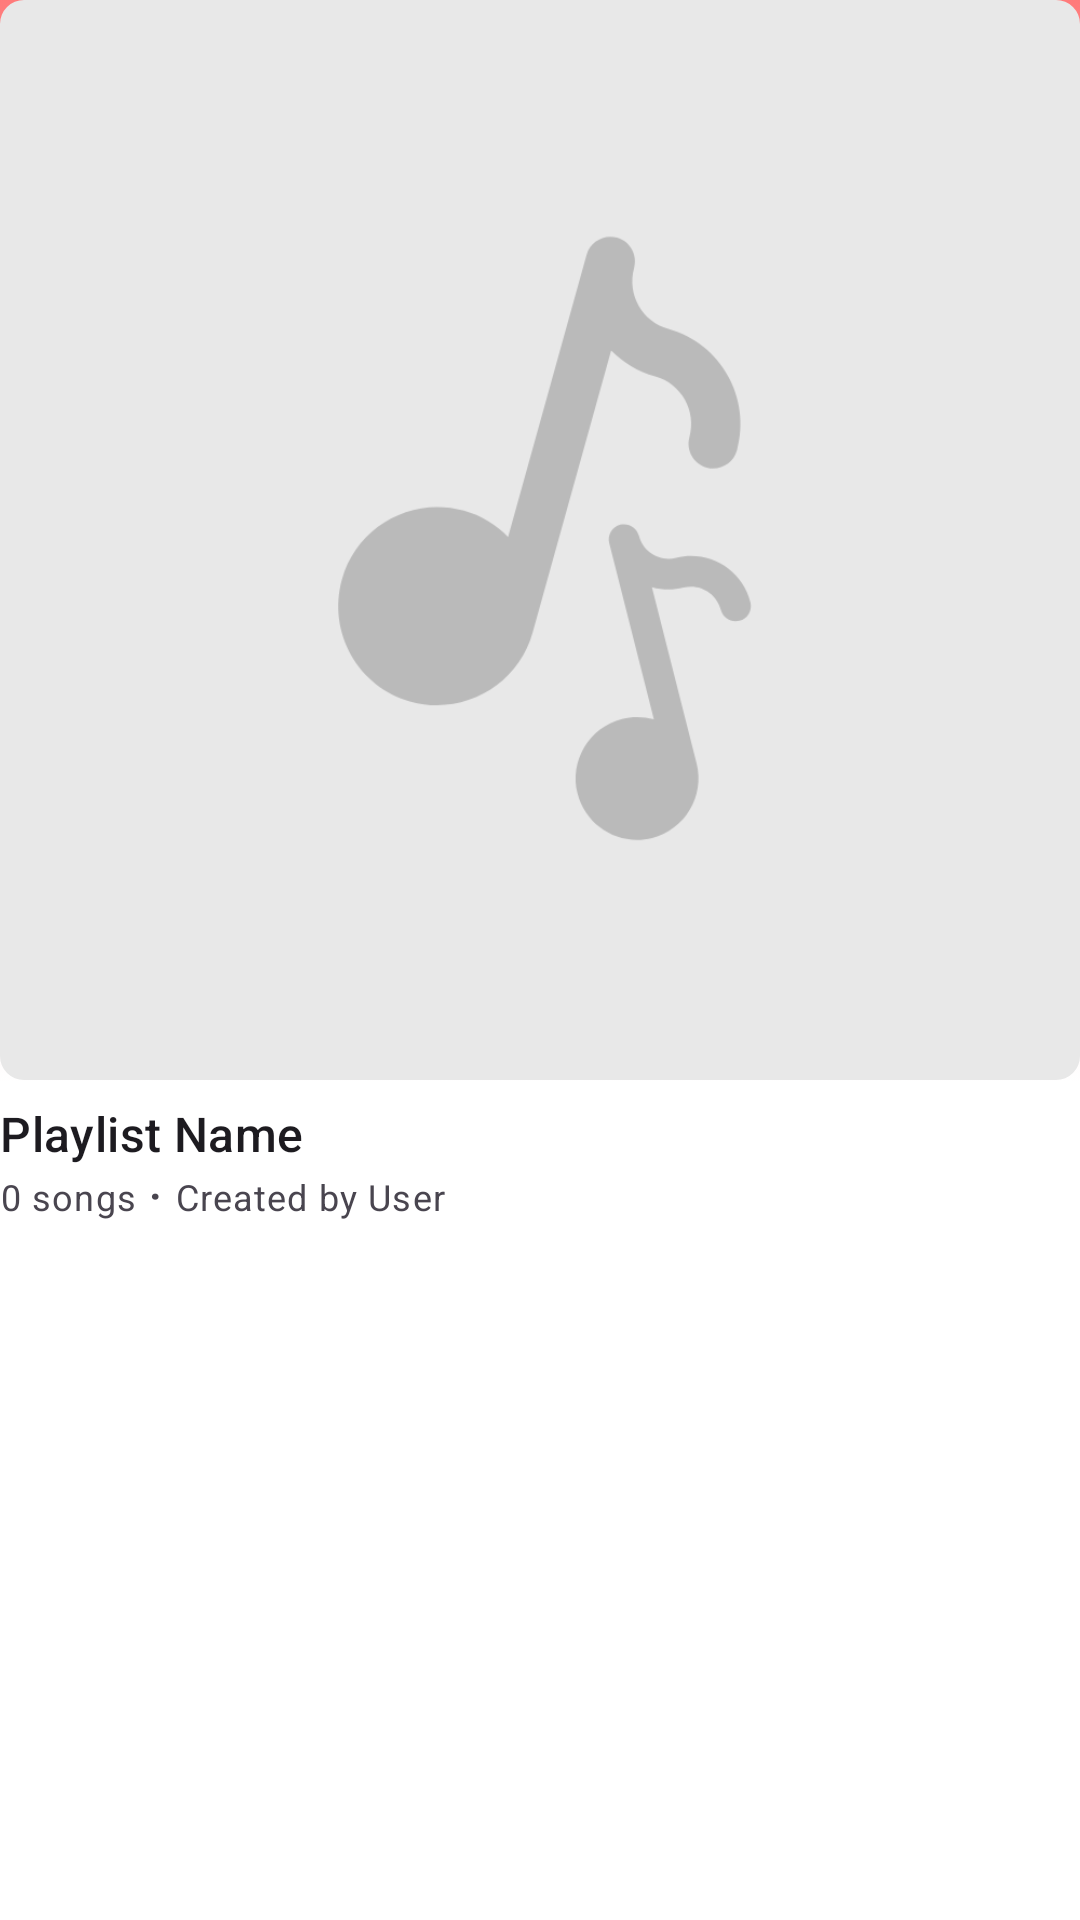

The Android layout XML behind this screen, and the referenced resources:
<!-- AndroidManifest.xml: application theme splash_screen -->
<!-- res/layout/playlist_view.xml -->
<?xml version="1.0" encoding="utf-8"?>
<com.google.android.material.card.MaterialCardView xmlns:android="http://schemas.android.com/apk/res/android"
    xmlns:app="http://schemas.android.com/apk/res-auto"
    android:layout_width="match_parent"
    android:layout_height="wrap_content"
    android:layout_margin="10dp"
    app:cardBackgroundColor="@android:color/transparent"
    app:strokeWidth="0dp"
    app:cardElevation="0dp"
    app:cardCornerRadius="0dp">

    <androidx.constraintlayout.widget.ConstraintLayout
        android:layout_width="match_parent"
        android:layout_height="wrap_content">

        <com.google.android.material.imageview.ShapeableImageView
            android:id="@+id/playlistImg"
            android:layout_width="match_parent"
            android:layout_height="0dp"
            app:layout_constraintDimensionRatio="1:1"
            android:scaleType="fitXY"
            android:src="@drawable/music_player_icon_slash_screen"
            app:layout_constraintTop_toTopOf="parent"
            app:layout_constraintStart_toStartOf="parent"
            app:layout_constraintEnd_toEndOf="parent"
            app:shapeAppearanceOverlay="@style/ShapeAppearance.Material3.Corner.Small"
            android:contentDescription="@string/playlist_img_cd" />

        <LinearLayout
            android:id="@+id/playlistInfoContainer"
            android:layout_width="0dp"
            android:layout_height="wrap_content"
            android:orientation="vertical"
            android:layout_marginTop="7dp"
            app:layout_constraintTop_toBottomOf="@id/playlistImg"
            app:layout_constraintStart_toStartOf="parent"
            app:layout_constraintEnd_toEndOf="parent">

            <TextView
                android:id="@+id/playlistName"
                android:layout_width="match_parent"
                android:layout_height="wrap_content"
                android:text="@string/playlist_name"
                android:textAppearance="?attr/textAppearanceTitleMedium"
                android:textColor="?attr/colorOnSurface"
                android:paddingEnd="8dp"
                android:maxLines="2"
                android:ellipsize="end" />

            <LinearLayout
                android:layout_width="match_parent"
                android:layout_height="wrap_content"
                android:orientation="horizontal"
                android:paddingEnd="8dp">

                <TextView
                    android:id="@+id/playlistSongCount"
                    android:layout_width="wrap_content"
                    android:layout_height="wrap_content"
                    android:text="0 songs"
                    android:textAppearance="?attr/textAppearanceBodySmall"
                    android:textColor="?attr/colorOnSurfaceVariant" />

                <TextView
                    android:id="@+id/playlistMetaSeparator"
                    android:layout_width="wrap_content"
                    android:layout_height="wrap_content"
                    android:layout_marginStart="4dp"
                    android:layout_marginEnd="4dp"
                    android:text="@string/interpunction"
                    android:textAppearance="?attr/textAppearanceBodyMedium"
                    android:textColor="?attr/colorOnSurfaceVariant"
                    android:textStyle="bold" />

                <TextView
                    android:id="@+id/playlistCreator"
                    android:layout_width="wrap_content"
                    android:layout_height="wrap_content"
                    android:text="Created by User"
                    android:textAppearance="?attr/textAppearanceBodySmall"
                    android:textColor="?attr/colorOnSurfaceVariant"
                    android:maxLines="1"
                    android:ellipsize="end"/>
            </LinearLayout>

        </LinearLayout>

    </androidx.constraintlayout.widget.ConstraintLayout>
</com.google.android.material.card.MaterialCardView>
<!-- resources referenced by this layout -->
<resources>
  <!-- drawable music_player_icon_slash_screen: png bitmap (drawable, 20767 bytes) -->
  <string name="interpunction">·</string>
  <string name="playlist_img_cd">Playlist Image</string>
  <string name="playlist_name">Playlist Name</string>
  <style name="splash_screen" parent="Theme.Material3.DayNight.NoActionBar">
          <item name="android:windowBackground">@drawable/splash_screen</item>
          <item name="android:forceDarkAllowed" tools:targetApi="q">false</item>
      </style>
  <!-- drawable splash_screen: png bitmap (drawable, 12378 bytes) -->
</resources>
